Image classification data set "Data" (billlyzhaoyh/StillGood on GitHub). Class labels (10): apple, broccoli, butternut squash, carrot, egg, garlic, lemon, lime, onion, potato.

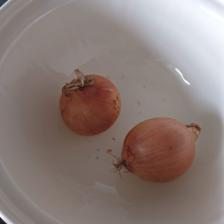
Label: onion

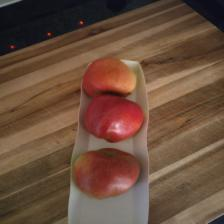
Label: apple

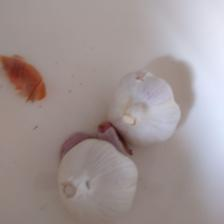
Label: garlic

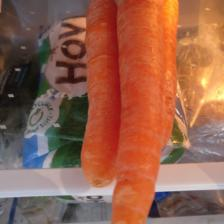
Label: carrot

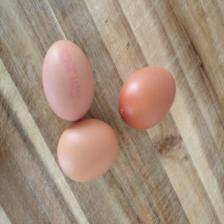
Label: egg

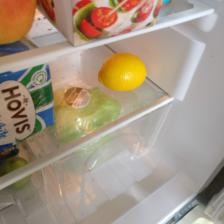
Label: lemon
